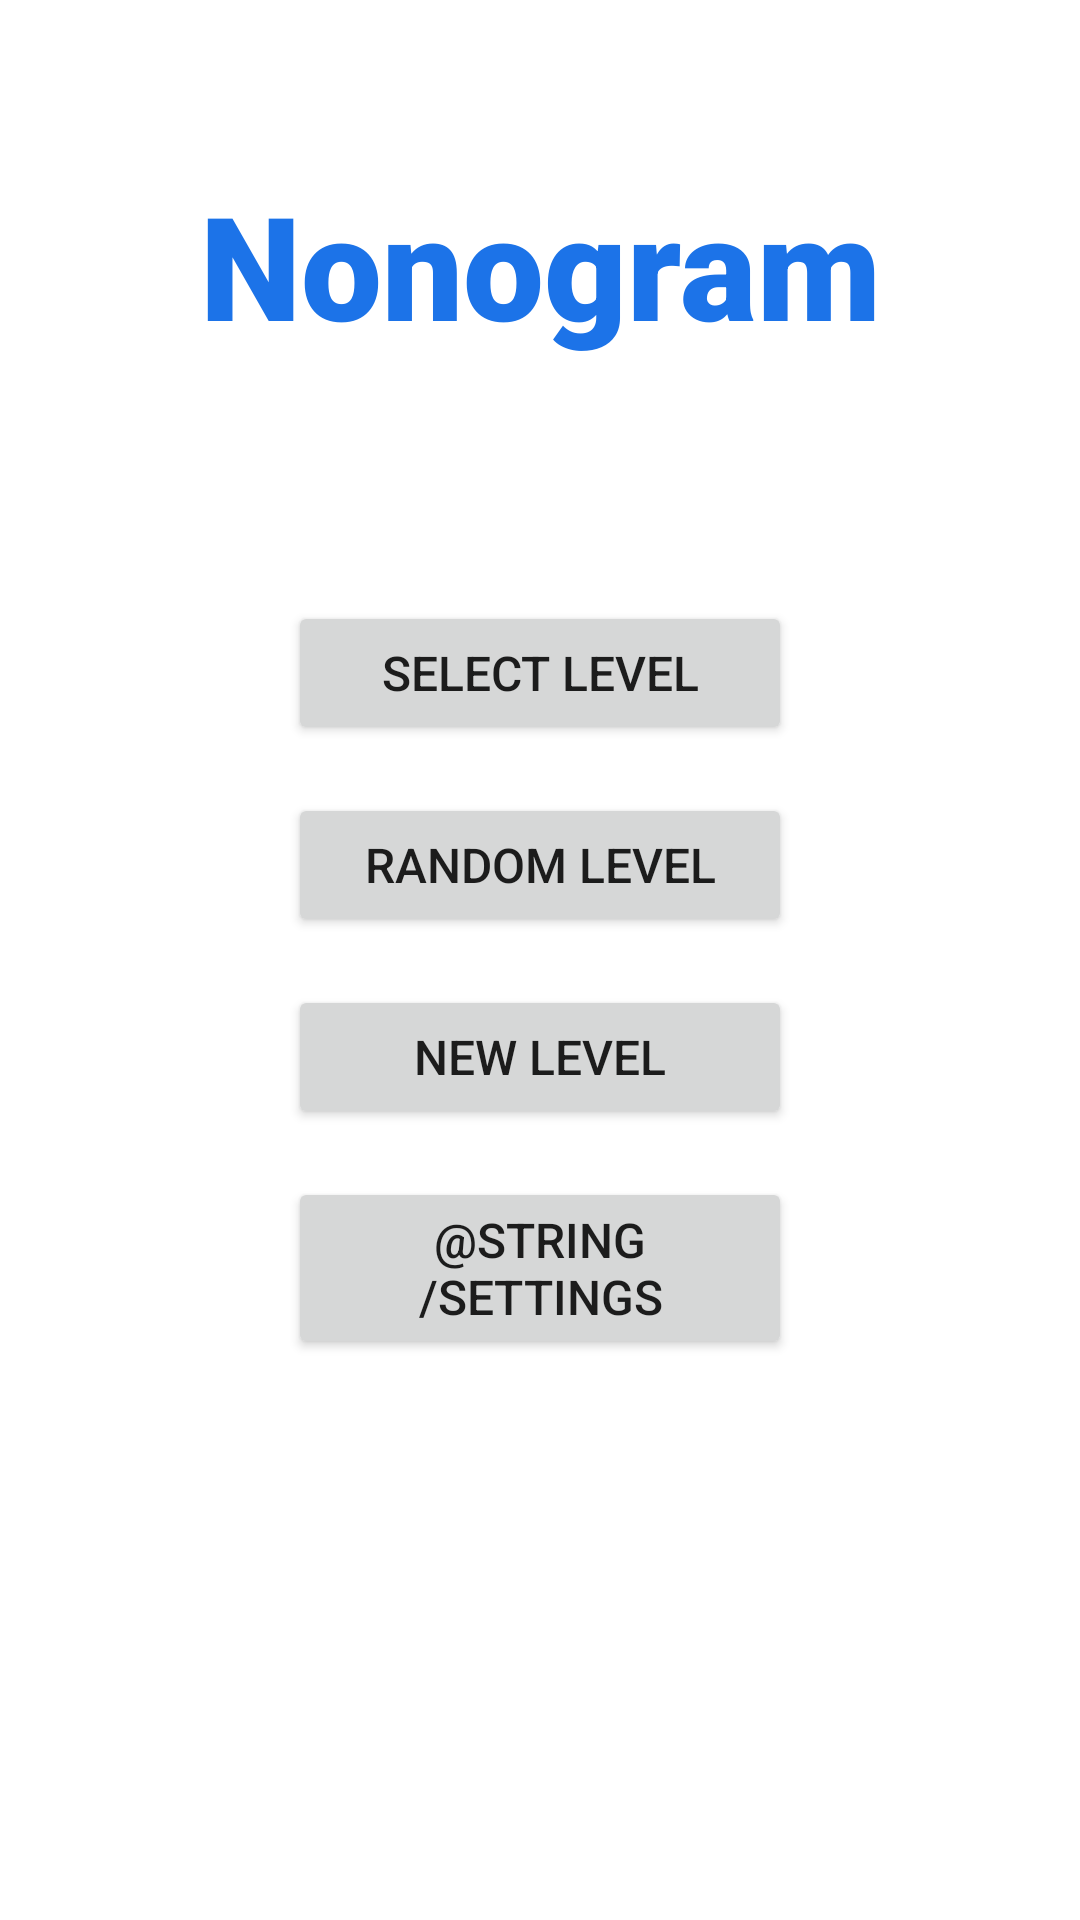

Reconstruct the res/layout file that produces this screen, plus the resources it refers to.
<!-- AndroidManifest.xml: application theme Theme.Nonogram -->
<!-- res/layout/activity_main.xml -->
<?xml version="1.0" encoding="utf-8"?>
<androidx.constraintlayout.widget.ConstraintLayout xmlns:android="http://schemas.android.com/apk/res/android"
    xmlns:app="http://schemas.android.com/apk/res-auto"
    android:id="@+id/container"
    android:layout_width="match_parent"
    android:layout_height="match_parent"
    android:paddingTop="?attr/actionBarSize">

    <TextView
        android:id="@+id/game_text"
        android:layout_width="wrap_content"
        android:layout_height="wrap_content"
        android:fontFamily="sans-serif-black"
        android:text="@string/app_name"
        android:textAllCaps="false"
        android:textColor="@color/colorPrimary"
        android:textSize="48sp"
        app:layout_constraintBottom_toTopOf="@+id/level_select"
        app:layout_constraintEnd_toEndOf="parent"
        app:layout_constraintStart_toStartOf="parent"
        app:layout_constraintTop_toTopOf="parent"
        app:layout_constraintVertical_bias="0.45" />

    <Button
        android:id="@+id/level_select"
        android:layout_width="0dp"
        android:layout_height="wrap_content"
        android:layout_marginStart="96dp"
        android:layout_marginTop="80dp"
        android:layout_marginEnd="96dp"
        android:insetTop="16dp"
        android:insetBottom="16dp"
        android:text="@string/select_level"
        android:textSize="16sp"
        app:layout_constraintEnd_toEndOf="parent"
        app:layout_constraintStart_toStartOf="parent"
        app:layout_constraintTop_toBottomOf="@+id/game_text" />

    <Button
        android:id="@+id/random_level"
        android:layout_width="0dp"
        android:layout_height="wrap_content"
        android:layout_marginStart="96dp"
        android:layout_marginTop="16dp"
        android:layout_marginEnd="96dp"
        android:insetTop="16dp"
        android:insetBottom="16dp"
        android:text="@string/random_level"
        android:textSize="16sp"
        app:layout_constraintEnd_toEndOf="parent"
        app:layout_constraintStart_toStartOf="parent"
        app:layout_constraintTop_toBottomOf="@+id/level_select" />

    <Button
        android:id="@+id/custom_level"
        android:layout_width="0dp"
        android:layout_height="wrap_content"
        android:layout_marginStart="96dp"
        android:layout_marginTop="16dp"
        android:layout_marginEnd="96dp"
        android:insetTop="16dp"
        android:insetBottom="16dp"
        android:text="@string/new_level"
        android:textSize="16sp"
        app:layout_constraintEnd_toEndOf="parent"
        app:layout_constraintStart_toStartOf="parent"
        app:layout_constraintTop_toBottomOf="@+id/random_level" />

    <Button
        android:id="@+id/preferences"
        android:layout_width="0dp"
        android:layout_height="wrap_content"
        android:layout_marginStart="96dp"
        android:layout_marginTop="16dp"
        android:layout_marginEnd="96dp"
        android:insetTop="16dp"
        android:insetBottom="16dp"
        android:text="@string/settings"
        android:textSize="16sp"
        app:layout_constraintEnd_toEndOf="parent"
        app:layout_constraintStart_toStartOf="parent"
        app:layout_constraintTop_toBottomOf="@+id/custom_level" />

</androidx.constraintlayout.widget.ConstraintLayout>
<!-- resources referenced by this layout -->
<resources>
  <color name="colorPrimary">#1C73E8</color>
  <string name="app_name">Nonogram</string>
  <string name="new_level">New level</string>
  <string name="random_level">Random level</string>
  <string name="select_level">Select level</string>
  <style name="Theme.Nonogram" parent="Theme.MaterialComponents.DayNight.DarkActionBar">
          
          <item name="colorPrimary">@color/purple_500</item>
          <item name="colorPrimaryVariant">@color/purple_700</item>
          <item name="colorOnPrimary">@color/white</item>
          
          <item name="colorSecondary">@color/teal_200</item>
          <item name="colorSecondaryVariant">@color/teal_700</item>
          <item name="colorOnSecondary">@color/black</item>
          
          <item name="android:statusBarColor">?attr/colorPrimaryVariant</item>
          
      </style>
  <color name="purple_500">#FF6200EE</color>
  <color name="purple_700">#FF3700B3</color>
  <color name="white">#FFFFFFFF</color>
  <color name="teal_200">#FF03DAC5</color>
  <color name="teal_700">#FF018786</color>
  <color name="black">#FF000000</color>
</resources>
